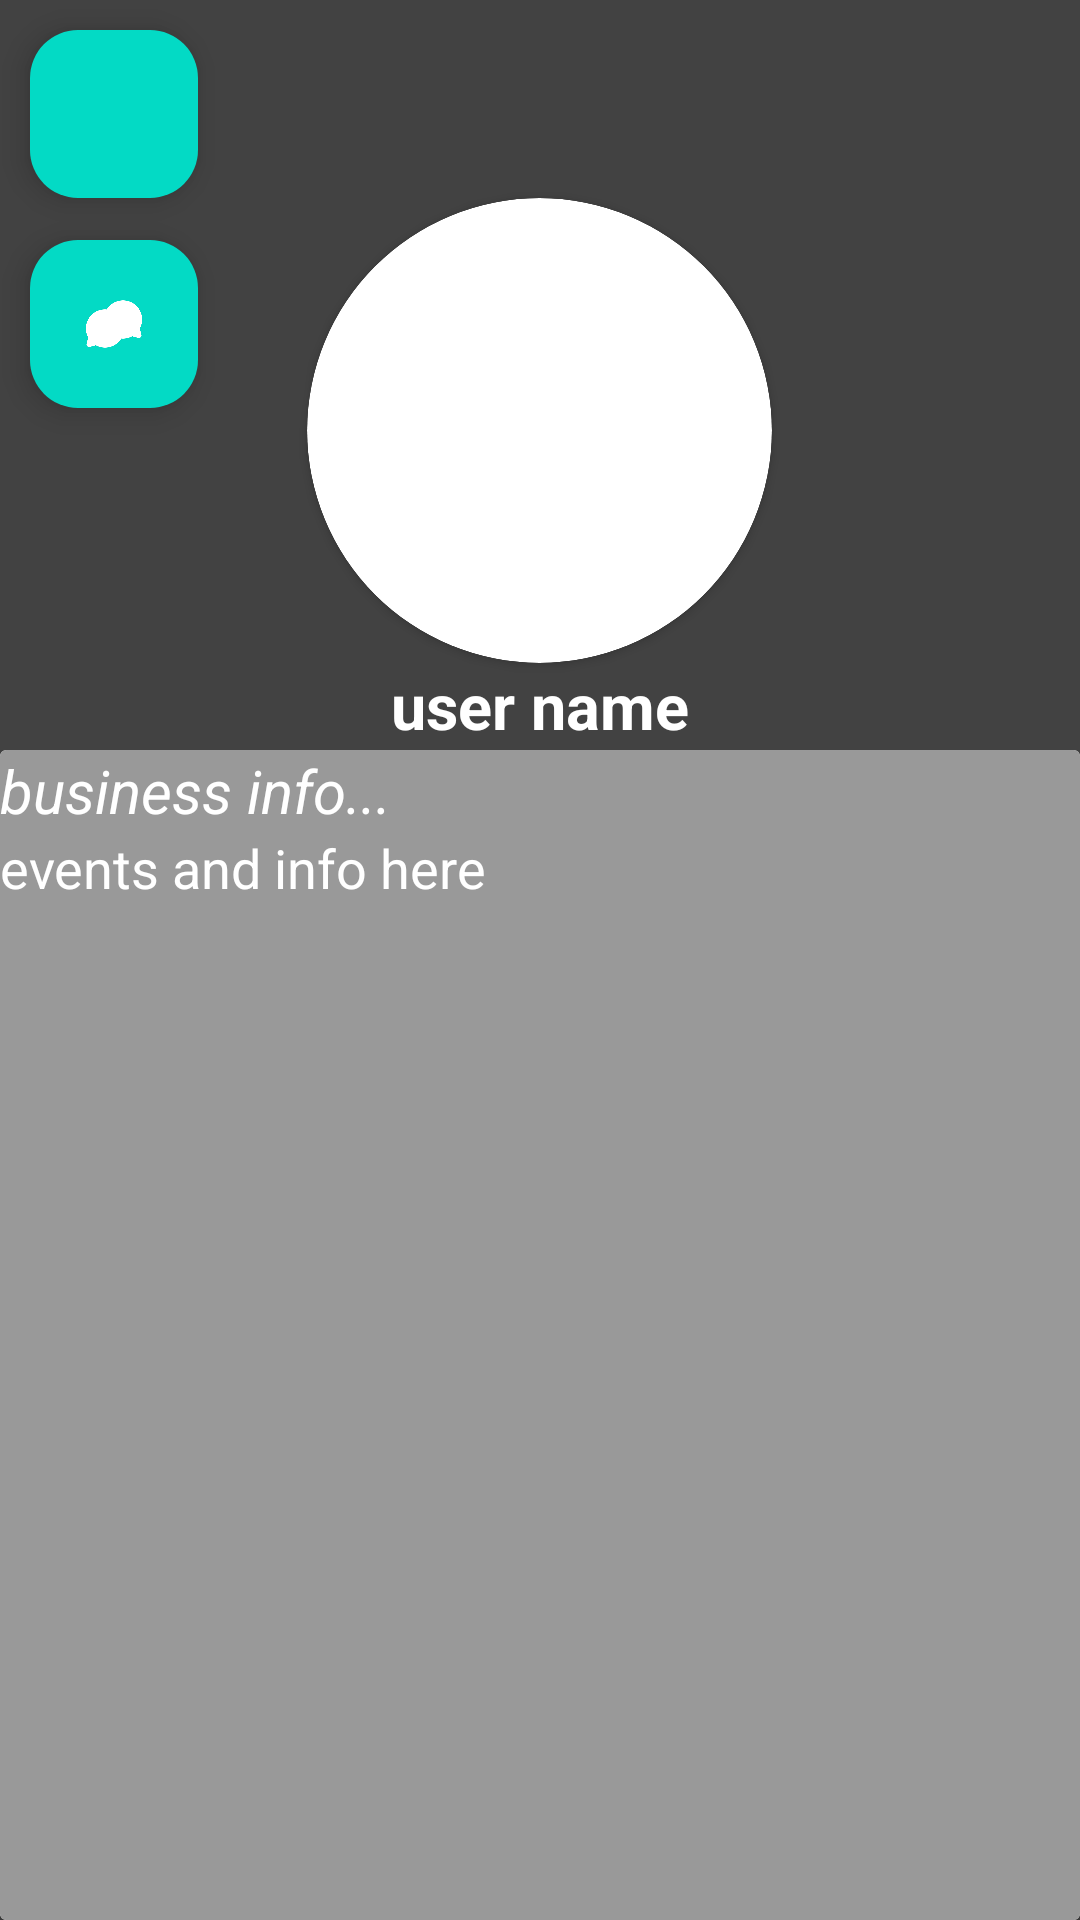

Here is an Android app screen rendered from its layout file. Give the layout XML and the strings, colors and styles it references.
<!-- AndroidManifest.xml: application theme Theme.GymApp23 -->
<!-- res/layout/activity_business_profile_page.xml -->
<?xml version="1.0" encoding="utf-8"?>
<androidx.coordinatorlayout.widget.CoordinatorLayout xmlns:android="http://schemas.android.com/apk/res/android"
    xmlns:app="http://schemas.android.com/apk/res-auto"
    xmlns:tools="http://schemas.android.com/tools"
    android:layout_width="match_parent"
    android:layout_height="match_parent"
    tools:context=".BusinessProfilePage"
    android:background="@color/cardview_dark_background"
    android:orientation="vertical"
    android:fitsSystemWindows="true">

    <RelativeLayout
        android:layout_width="match_parent"
        android:layout_alignParentTop="true"
        android:layout_height="match_parent"
        android:orientation="vertical">

        <com.google.android.material.floatingactionbutton.FloatingActionButton
            android:id="@+id/myGymChat_businessProfilePage"
            android:layout_width="wrap_content"
            android:layout_height="wrap_content"
            android:layout_marginLeft="10dp"
            android:layout_marginTop="80dp"
            app:srcCompat="@drawable/group_chat"
            android:backgroundTint="@color/teal_200"
            app:tint="@color/white"/>

        <LinearLayout
            android:layout_width="match_parent"
            android:layout_height="250dp"
            android:layout_alignParentTop="true"
            android:orientation="vertical">

            <com.google.android.material.floatingactionbutton.FloatingActionButton
                android:id="@+id/postEventButton"
                android:layout_width="wrap_content"
                android:layout_height="wrap_content"
                android:layout_marginLeft="10dp"
                android:layout_marginTop="10dp"
                android:backgroundTint="@color/teal_200"
                app:srcCompat="@drawable/baseline_add_comment_24"
                app:tint="@color/white"/>


            <androidx.cardview.widget.CardView
                android:layout_width="155dp"
                android:layout_height="155dp"
                android:layout_centerHorizontal="true"
                android:layout_gravity="center"
                android:layout_marginTop="0dp"
                app:cardBackgroundColor="@color/cardview_dark_background"
                app:cardCornerRadius="250dp">

                <androidx.cardview.widget.CardView
                    android:layout_width="match_parent"
                    android:layout_height="match_parent"
                    app:cardCornerRadius="250dp">

                    <ImageView
                        android:layout_width="match_parent"
                        android:layout_height="match_parent"
                        android:src="@drawable/my_gym"
                        />
                </androidx.cardview.widget.CardView>
            </androidx.cardview.widget.CardView>

            <TextView
                android:id="@+id/businessNameTxt"
                android:layout_width="wrap_content"
                android:layout_height="wrap_content"
                android:layout_gravity="center_horizontal"
                android:layout_marginTop="0dp"
                android:textStyle="bold"
                android:text="user name"
                android:textColor="#fff"
                android:textSize="21sp" />

        </LinearLayout>

        <LinearLayout
            android:layout_width="match_parent"
            android:layout_marginTop="250dp"
            android:layout_height="match_parent"
            android:layout_alignParentBottom="true">
            <androidx.cardview.widget.CardView
                android:layout_width="match_parent"
                android:layout_height="match_parent"
                android:orientation="vertical"
                android:background="@color/light_gray">

                <ScrollView
                    android:layout_width="match_parent"
                    android:layout_height="match_parent"
                    android:background="@color/light_gray"
                    >
                    <LinearLayout
                        android:layout_width="match_parent"
                        android:layout_height="match_parent"
                        android:orientation="vertical"
                        android:layout_gravity="top">

                        <TextView
                            android:id="@+id/businessInfoTxt"
                            android:layout_width="match_parent"
                            android:layout_height="wrap_content"
                            android:textColor="@color/white"
                            android:textSize="20dp"
                            android:textStyle="italic"
                            android:text="business info...">

                        </TextView>

                        <TextView
                            android:id="@+id/businessFeedTxt"
                            android:layout_width="match_parent"
                            android:layout_height="wrap_content"
                            android:textColor="@color/white"
                            android:textSize="18dp"
                            android:text="events and info here">

                        </TextView>
                    </LinearLayout>

                </ScrollView>










            </androidx.cardview.widget.CardView>

        </LinearLayout>

    </RelativeLayout>


</androidx.coordinatorlayout.widget.CoordinatorLayout>
<!-- resources referenced by this layout -->
<resources>
  <color name="light_gray">#999999</color>
  <color name="teal_200">#FF03DAC5</color>
  <color name="white">#FFFFFFFF</color>
  <!-- drawable group_chat: png bitmap (drawable, 11949 bytes) -->
  <style name="Theme.GymApp23" parent="Base.Theme.GymApp23" />
  <style name="Base.Theme.GymApp23" parent="Theme.Material3.DayNight.NoActionBar">
          
          
      </style>
</resources>
